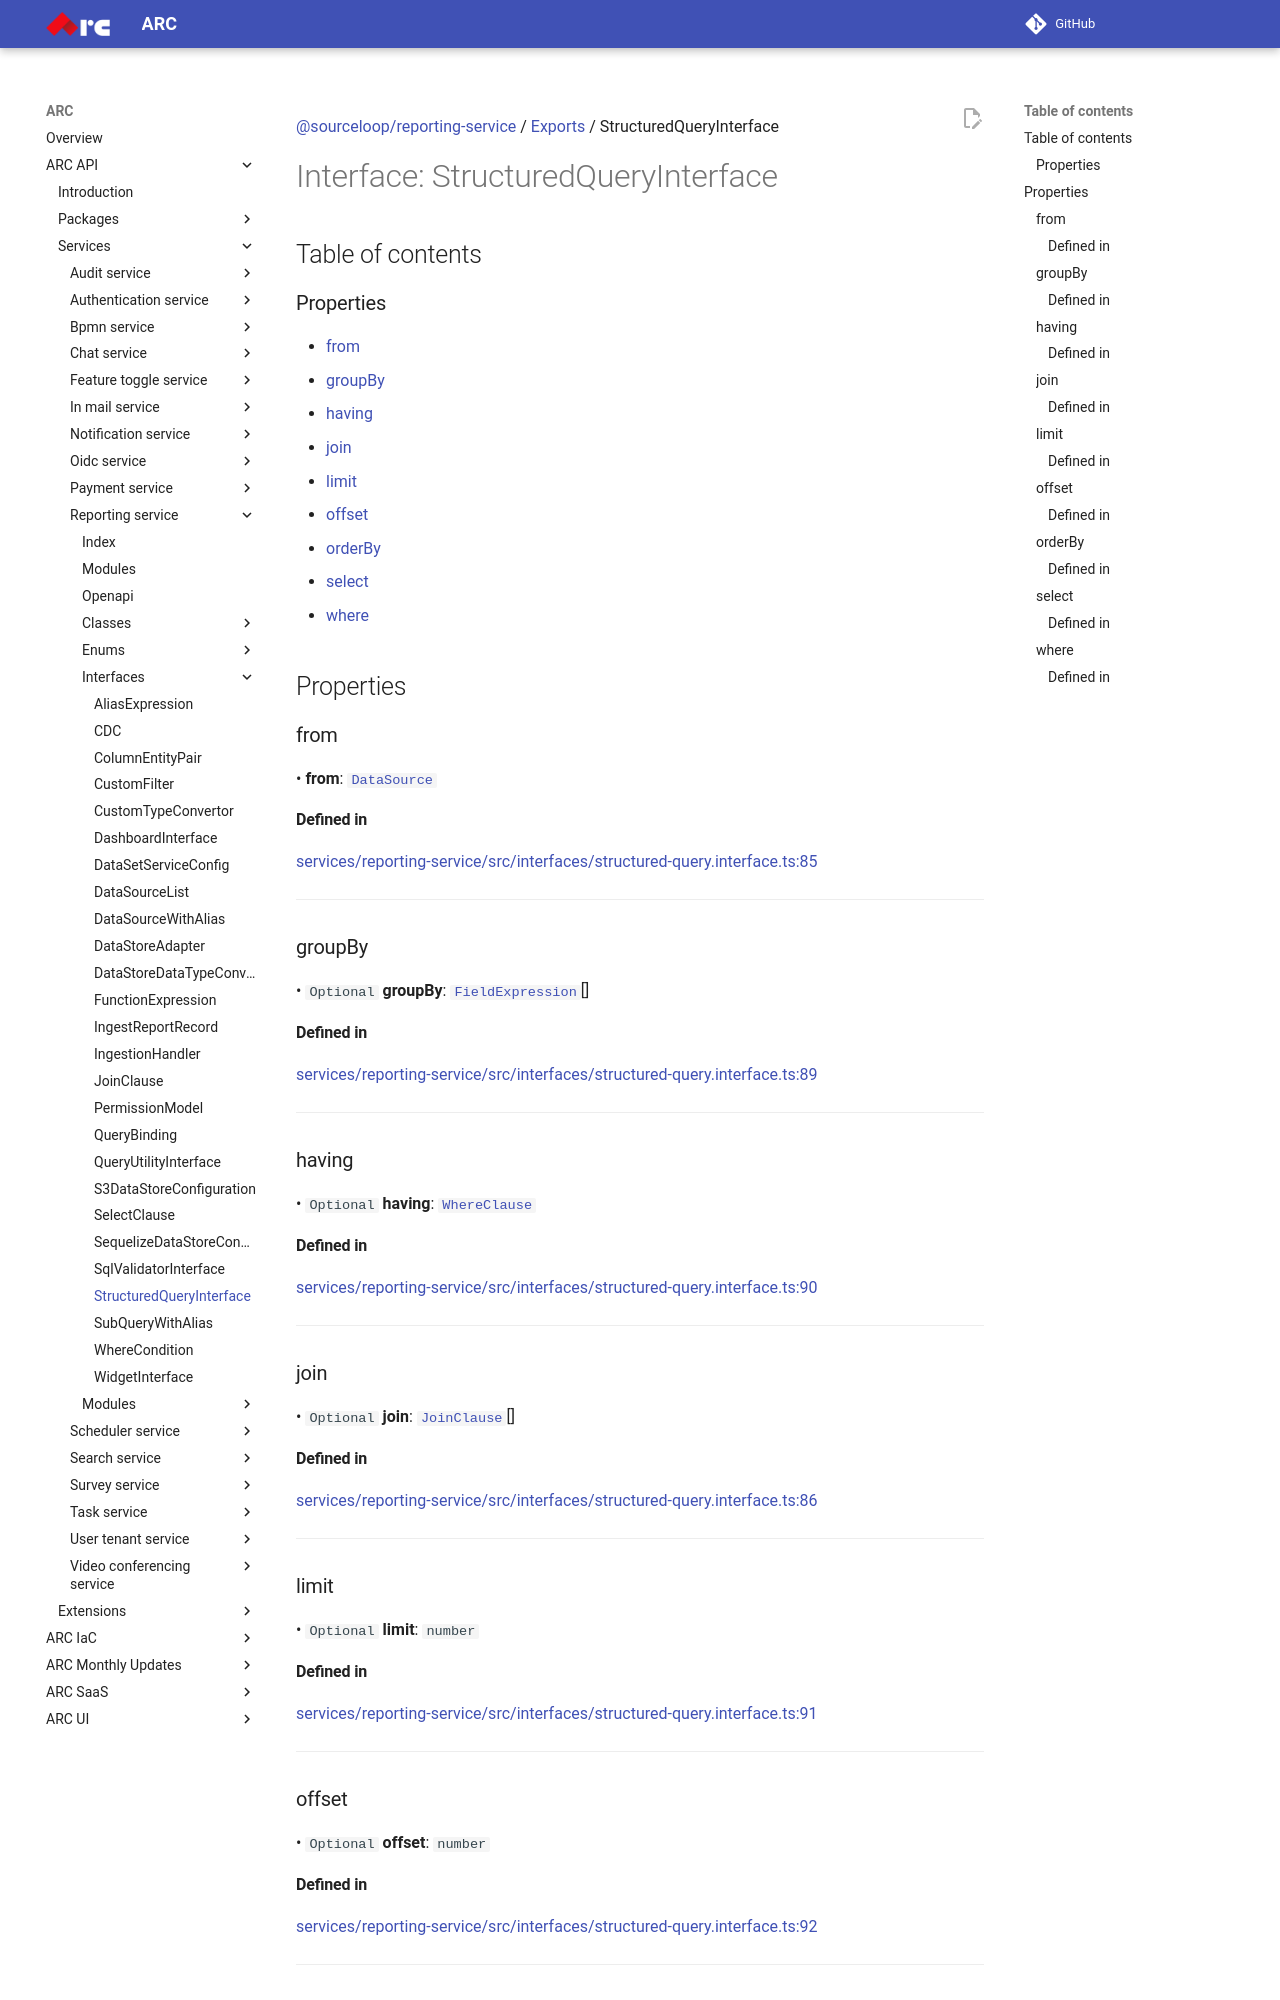

repository: sourcefuse/arc-docs · page: arc-api-docs/services/reporting-service/interfaces/StructuredQueryInterface/index.html · generator: mkdocs

[@sourceloop/reporting-service](../README.md) / [Exports](../modules.md) / StructuredQueryInterface

# Interface: StructuredQueryInterface

## Table of contents

### Properties

- [from](StructuredQueryInterface.md#from)
- [groupBy](StructuredQueryInterface.md#groupby)
- [having](StructuredQueryInterface.md#having)
- [join](StructuredQueryInterface.md#join)
- [limit](StructuredQueryInterface.md#limit)
- [offset](StructuredQueryInterface.md#offset)
- [orderBy](StructuredQueryInterface.md#orderby)
- [select](StructuredQueryInterface.md#select)
- [where](StructuredQueryInterface.md#where)

## Properties

### from

• **from**: [`DataSource`](../modules.md#datasource)

#### Defined in

[services/reporting-service/src/interfaces/structured-query.interface.ts:85](https://github.com/sourcefuse/loopback4-microservice-catalog/blob/eb9d4d57/services/reporting-service/src/interfaces/structured-query.interface.ts#L85)

___

### groupBy

• `Optional` **groupBy**: [`FieldExpression`](../modules.md#fieldexpression)[]

#### Defined in

[services/reporting-service/src/interfaces/structured-query.interface.ts:89](https://github.com/sourcefuse/loopback4-microservice-catalog/blob/eb9d4d57/services/reporting-service/src/interfaces/structured-query.interface.ts#L89)

___

### having

• `Optional` **having**: [`WhereClause`](../modules.md#whereclause)

#### Defined in

[services/reporting-service/src/interfaces/structured-query.interface.ts:90](https://github.com/sourcefuse/loopback4-microservice-catalog/blob/eb9d4d57/services/reporting-service/src/interfaces/structured-query.interface.ts#L90)

___

### join

• `Optional` **join**: [`JoinClause`](JoinClause.md)[]

#### Defined in

[services/reporting-service/src/interfaces/structured-query.interface.ts:86](https://github.com/sourcefuse/loopback4-microservice-catalog/blob/eb9d4d57/services/reporting-service/src/interfaces/structured-query.interface.ts#L86)

___

### limit

• `Optional` **limit**: `number`

#### Defined in

[services/reporting-service/src/interfaces/structured-query.interface.ts:91](https://github.com/sourcefuse/loopback4-microservice-catalog/blob/eb9d4d57/services/reporting-service/src/interfaces/structured-query.interface.ts#L91)

___

### offset

• `Optional` **offset**: `number`

#### Defined in

[services/reporting-service/src/interfaces/structured-query.interface.ts:92](https://github.com/sourcefuse/loopback4-microservice-catalog/blob/eb9d4d57/services/reporting-service/src/interfaces/structured-query.interface.ts#L92)

___
